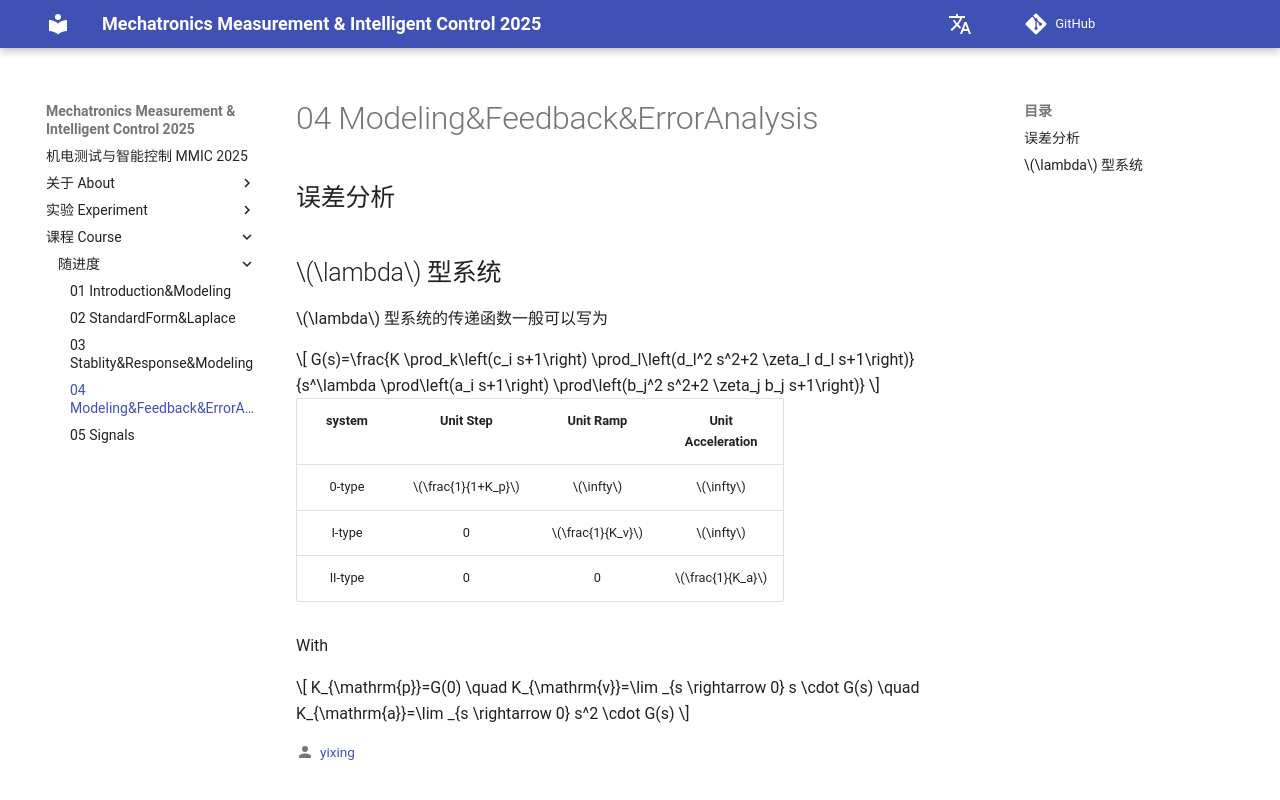

repository: THU-me-lab/MMIC_pages · page: 课程 Course/随进度/04 Modeling&Feedback&ErrorAnalysis/index.html · generator: mkdocs

# 04 Modeling&Feedback&ErrorAnalysis

## 误差分析

## $\lambda$ 型系统

$\lambda$ 型系统的传递函数一般可以写为

$$
G(s)=\frac{K \prod_k\left(c_i s+1\right) \prod_l\left(d_l^2 s^2+2 \zeta_l d_l s+1\right)}{s^\lambda \prod\left(a_i s+1\right) \prod\left(b_j^2 s^2+2 \zeta_j b_j s+1\right)}
$$

| system | Unit Step | Unit Ramp | Unit <br> Acceleration |
| :---: | :---: | :---: | :---: |
| 0-type | $\frac{1}{1+K_p}$ | $\infty$ | $\infty$ |
| I-type | 0 | $\frac{1}{K_v}$ | $\infty$ |
| II-type | 0 | 0 | $\frac{1}{K_a}$ |

With  

$$
K_{\mathrm{p}}=G(0) \quad K_{\mathrm{v}}=\lim _{s \rightarrow 0} s \cdot G(s) \quad K_{\mathrm{a}}=\lim _{s \rightarrow 0} s^2 \cdot G(s)
$$
